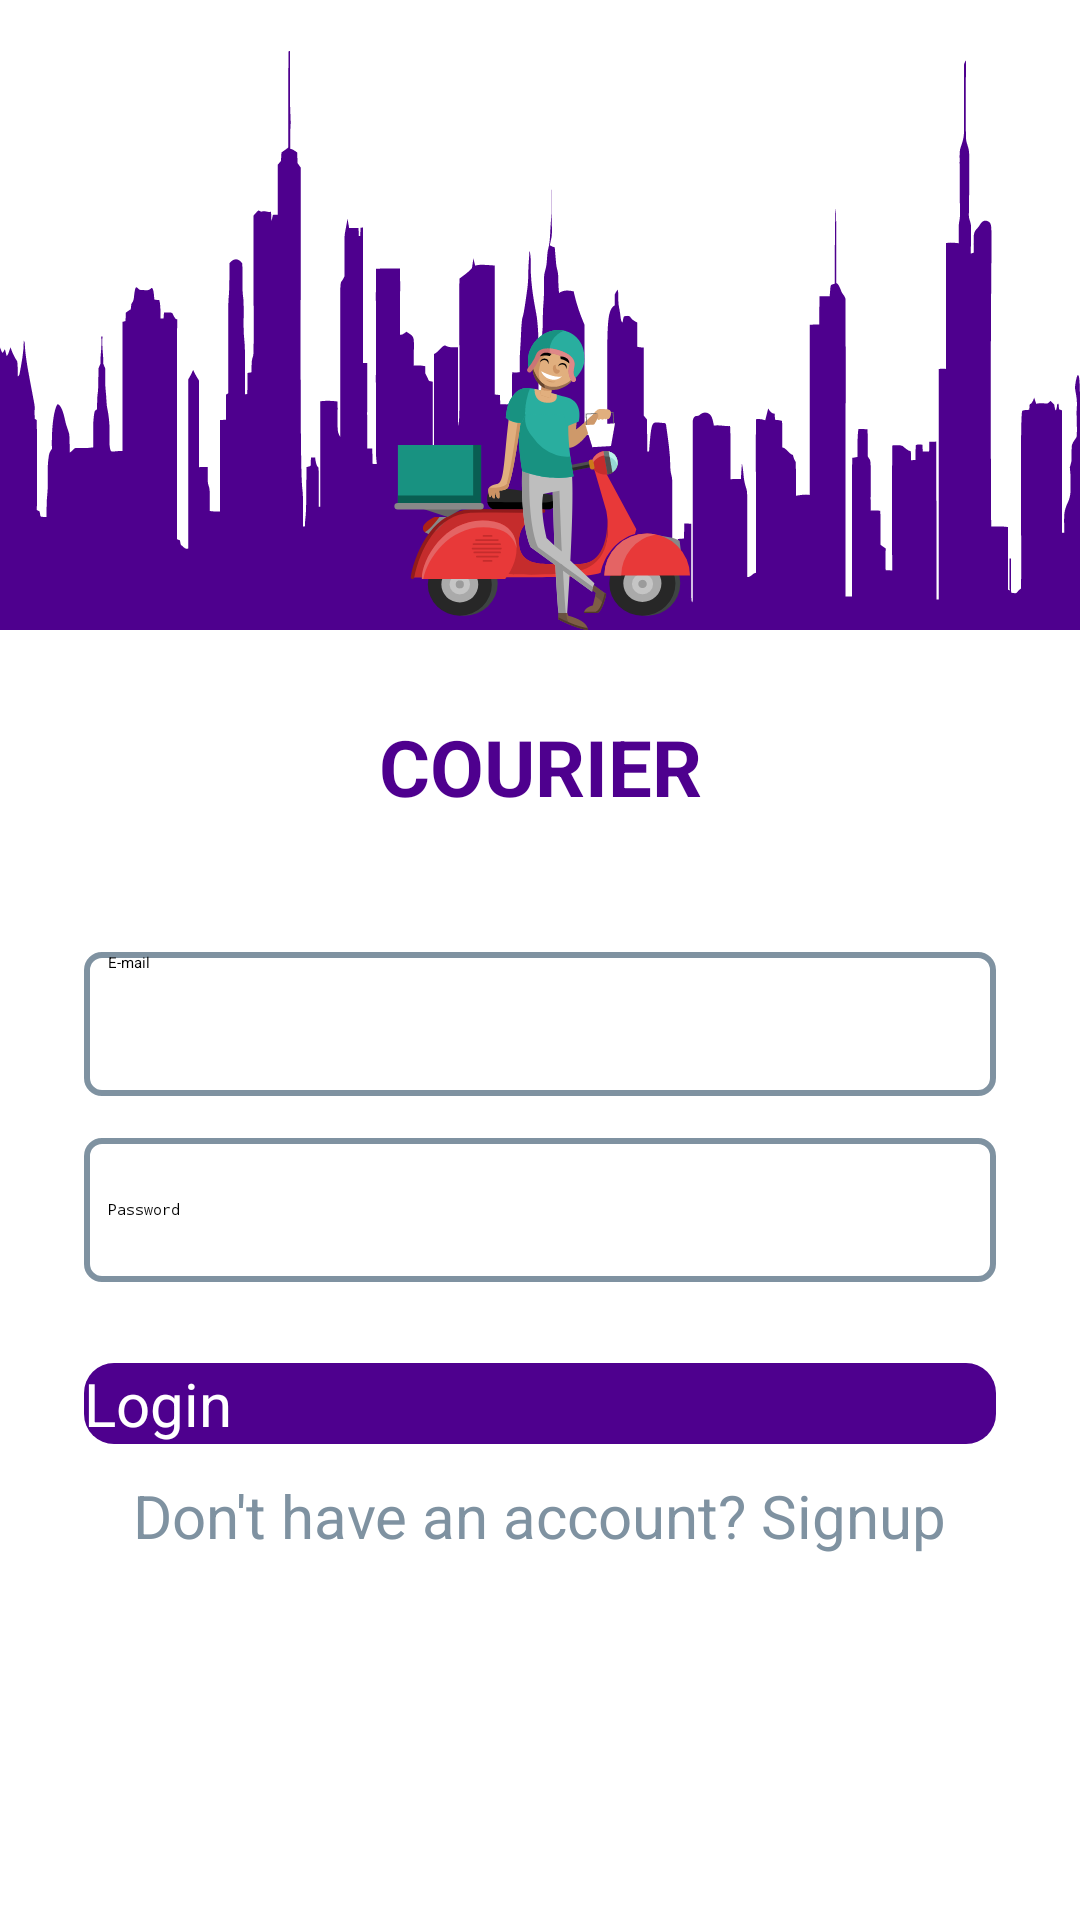

Reconstruct the res/layout file that produces this screen, plus the resources it refers to.
<!-- AndroidManifest.xml: activity theme Theme.App.Starting -->
<!-- res/layout/activity_login.xml -->
<?xml version="1.0" encoding="utf-8"?>
<androidx.constraintlayout.widget.ConstraintLayout
    xmlns:android="http://schemas.android.com/apk/res/android"
    xmlns:app="http://schemas.android.com/apk/res-auto"
    xmlns:tools="http://schemas.android.com/tools"
    android:layout_width="match_parent"
    android:layout_height="match_parent"
    android:background="@color/md_white_1000"
    tools:context=".ui.auth.login.LoginActivity"
    tools:ignore="MissingClass">

    <ProgressBar
        android:id="@+id/progressBar"
        style="?android:attr/progressBarStyle"
        android:layout_width="wrap_content"
        android:layout_height="wrap_content"
        app:layout_constraintBottom_toBottomOf="parent"
        app:layout_constraintTop_toTopOf="parent"
        app:layout_constraintEnd_toEndOf="parent"
        app:layout_constraintStart_toStartOf="parent"
        android:translationZ="1dp"
        android:visibility="gone"
        android:indeterminate="true"
        android:indeterminateDrawable="@drawable/my_progress"
        android:progress="0" />

    <RelativeLayout
        android:id="@+id/layout_image"
        android:layout_width="match_parent"
        android:layout_height="210dp"
        android:background="@drawable/ic_city_large_black"
        android:backgroundTint="@color/colorPrimary"
        app:layout_constraintTop_toTopOf="parent">

        <ImageView
            android:layout_width="100dp"
            android:layout_height="100dp"
            android:background="@drawable/ic_deliverman_24dp"
            android:layout_centerHorizontal="true"
            android:layout_alignParentBottom="true"/>
    </RelativeLayout>

    <LinearLayout
        android:id="@+id/layout_login"
        android:layout_width="match_parent"
        android:layout_height="wrap_content"
        android:orientation="vertical"
        app:layout_constraintTop_toBottomOf="@+id/layout_image"
        app:layout_constraintStart_toStartOf="parent"
        android:layout_marginStart="8dp"
        app:layout_constraintEnd_toEndOf="parent"
        android:layout_marginEnd="8dp">

        <TextView
            style="@style/NormalAppText"
            android:gravity="center"
            android:textAllCaps="true"
            android:textColor="@color/colorPrimary"
            android:textSize="@dimen/x_large_text"
            android:textStyle="bold"
            android:text="@string/app_name"
            android:layout_marginTop="@dimen/large_padding"/>

        <TextView
            style="@style/SmallAppText"
            android:gravity="center"
            android:textAllCaps="true"
            android:text="@string/label_credo"
            android:textSize="@dimen/small_text"/>

        <EditText
            android:id="@+id/input_email"
            android:inputType="textEmailAddress"
            style="@style/RoundedTextInput"
            android:layout_width="match_parent"
            android:layout_height="wrap_content"
            android:layout_marginLeft="@dimen/normal_padding"
            android:layout_marginRight="@dimen/normal_padding"
            android:layout_marginTop="@dimen/large_padding"
            android:layout_marginBottom="@dimen/small_padding"
            android:hint="@string/label_email"
            android:drawableStart="@drawable/ic_mail_outline_black_24dp"
            android:drawableTint="@color/colorText1"
            android:drawablePadding="@dimen/small_padding" />


        

        <RelativeLayout
            android:id="@+id/rl_password"
            style="@style/RoundedTextInput"
            android:layout_width="match_parent"
            android:layout_height="wrap_content"
            android:layout_marginLeft="@dimen/normal_padding"
            android:layout_marginRight="@dimen/normal_padding"
            android:layout_marginBottom="@dimen/small_padding"
            android:layout_marginTop="@dimen/small_padding"
            >

            <EditText
                android:id="@+id/input_password"
                android:layout_width="match_parent"
                android:layout_height="wrap_content"
                android:paddingTop="@dimen/small_padding"
                android:paddingBottom="@dimen/small_padding"
                android:inputType="textPassword"
                android:layout_centerVertical="true"
                android:layout_toStartOf="@id/img_password"
                android:background="#00000000"
                android:hint="@string/label_password"
                android:drawableStart="@drawable/ic_vpn_key_black_24dp"
                android:drawableTint="@color/colorText1"
                android:drawablePadding="@dimen/small_padding"
                android:ems="10"/>

            <ImageView
                android:id="@+id/img_password"
                android:layout_width="wrap_content"
                android:layout_height="wrap_content"
                android:layout_alignParentEnd="true"
                android:layout_centerVertical="true"
                android:background="@drawable/visibility_off_24"
                android:backgroundTint="@color/colorText1"
                android:clickable="true"
                android:onClick="togglePassword"/>
        </RelativeLayout>

        <Button
            android:id="@+id/btn_login"
            style="@style/RoundedButton"
            android:onClick="LoginClick"
            android:text="@string/label_login"/>

        <TextView
            android:id="@+id/editTxtRegisterOption"
            android:layout_width="wrap_content"
            android:layout_height="wrap_content"
            android:layout_marginTop="-10dp"
            android:layout_gravity="center_horizontal"
            android:clickable="true"
            android:onClick="onRegisterOptionClick"
            android:text="Don't have an account? Signup"
            android:textColor="@color/colorText1"
            android:textSize="@dimen/large_text" />


    </LinearLayout>

</androidx.constraintlayout.widget.ConstraintLayout>
<!-- resources referenced by this layout -->
<resources>
  <color name="colorPrimary">#4e008e</color>
  <color name="colorText1">#7F92A1</color>
  <color name="md_white_1000">#ffffff</color>
  <dimen name="large_padding">28dp</dimen>
  <dimen name="large_text">20sp</dimen>
  <dimen name="normal_padding">20dp</dimen>
  <dimen name="small_padding">7dp</dimen>
  <dimen name="small_text">12sp</dimen>
  <dimen name="x_large_text">26sp</dimen>
  <string name="app_name">Courier</string>
  <string name="label_credo">Make it simple and easy!</string>
  <string name="label_email">E-mail</string>
  <string name="label_login">Login</string>
  <string name="label_password">Password</string>
  <style name="NormalAppText" parent="AppText">
          <item name="android:textSize">@dimen/normal_text</item>
      </style>
  <style name="RoundedButton">
          <item name="android:layout_width">match_parent</item>
          <item name="android:layout_height">wrap_content</item>
          <item name="android:background">@drawable/brg_rounded_button</item>
          <item name="android:layout_margin">@dimen/normal_padding</item>
          <item name="android:textColor">@color/md_white_1000</item>
          <item name="android:textSize">@dimen/large_text</item>
      </style>
  <style name="RoundedTextInput">
          <item name="android:layout_width">match_parent</item>
          <item name="android:layout_height">wrap_content</item>
          <item name="android:background">@drawable/rounded_txt</item>
          <item name="android:textColor">@color/md_black_1000</item>
          <item name="android:paddingStart">8dp</item> 
          <item name="android:paddingEnd">8dp</item>
      </style>
  <style name="SmallAppText" parent="AppText">
          <item name="android:textSize">@dimen/small_text</item>
      </style>
  <style name="Theme.App.Starting" parent="Theme.SplashScreen">
          
          <item name="windowSplashScreenBackground">#FFFFFF</item>
  
          
          <item name="windowSplashScreenAnimatedIcon">@drawable/courier_app_logo5</item>
          
          <item name="windowSplashScreenAnimationDuration">200</item>
  
          
          <item name="postSplashScreenTheme">@style/Base.Theme.Courier</item>
      </style>
  <style name="AppText">
          <item name="android:layout_width">match_parent</item>
          <item name="android:layout_height">wrap_content</item>
          <item name="android:textColor">@color/colorTextOnPurple</item>
          <item name="android:drawablePadding">@dimen/small_padding</item>
      </style>
  <dimen name="normal_text">16sp</dimen>
  <!-- drawable brg_rounded_button (drawable) -->
  <?xml version="1.0" encoding="utf-8"?>
  <shape xmlns:android="http://schemas.android.com/apk/res/android"
         android:shape="rectangle">
      <corners android:radius="10dp" />
      <solid android:color="@color/colorPrimary" />
  </shape>
  <!-- drawable rounded_txt (drawable) -->
  <?xml version="1.0" encoding="utf-8"?>
  <shape xmlns:android="http://schemas.android.com/apk/res/android"
      android:shape="rectangle" android:padding="0dp" >
  
      <solid android:color="#FFFFFF"/>
      <size android:height="48dp" />
      <stroke android:width="2dp" android:color="@color/colorText1" />
      <corners
          android:bottomRightRadius="5dp"
          android:bottomLeftRadius="5dp"
          android:topLeftRadius="5dp"
          android:topRightRadius="5dp" />
  </shape>
  <color name="md_black_1000">#000000</color>
  <style name="Base.Theme.Courier" parent="Theme.AppCompat.Light.NoActionBar">
          
          
      </style>
  <color name="colorTextOnPurple">#fff</color>
</resources>
